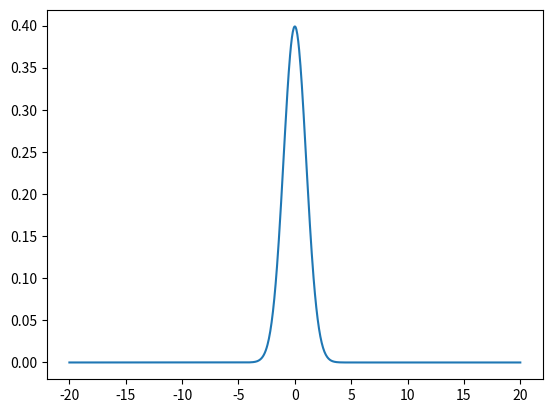
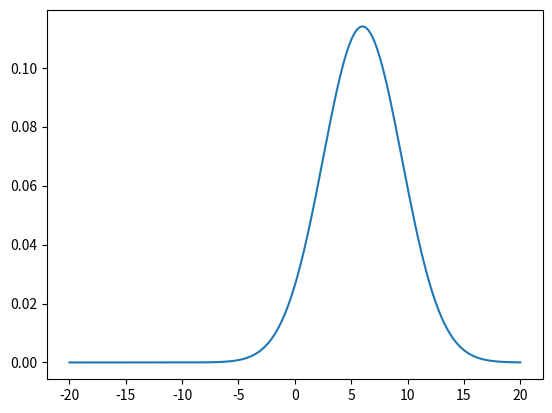

Generate these figures, in order, with matplotlib:
import scipy as scp
import numpy as np
import matplotlib.pyplot as plt

X1 = scp.stats.norm(0,1) # Create object of a 'frozen' normal RV with mean = 0 and std = 1

print(dir(X1))

x = np.linspace(-20,20,1000)
pdf = X1.pdf(x)

plt.figure()
plt.plot(x,pdf)


X2 = scp.stats.norm(2,0.5) # Create object of a normal RV with mean = 1 and std = 0.5
a = 2 
b = 3

W = scp.stats.norm(a*X1.mean()+b*X2.mean(),a*X1.std()+b*X2.std())

pdfW = W.pdf(x)
plt.figure()
plt.plot(x,pdfW)
plt.show()


